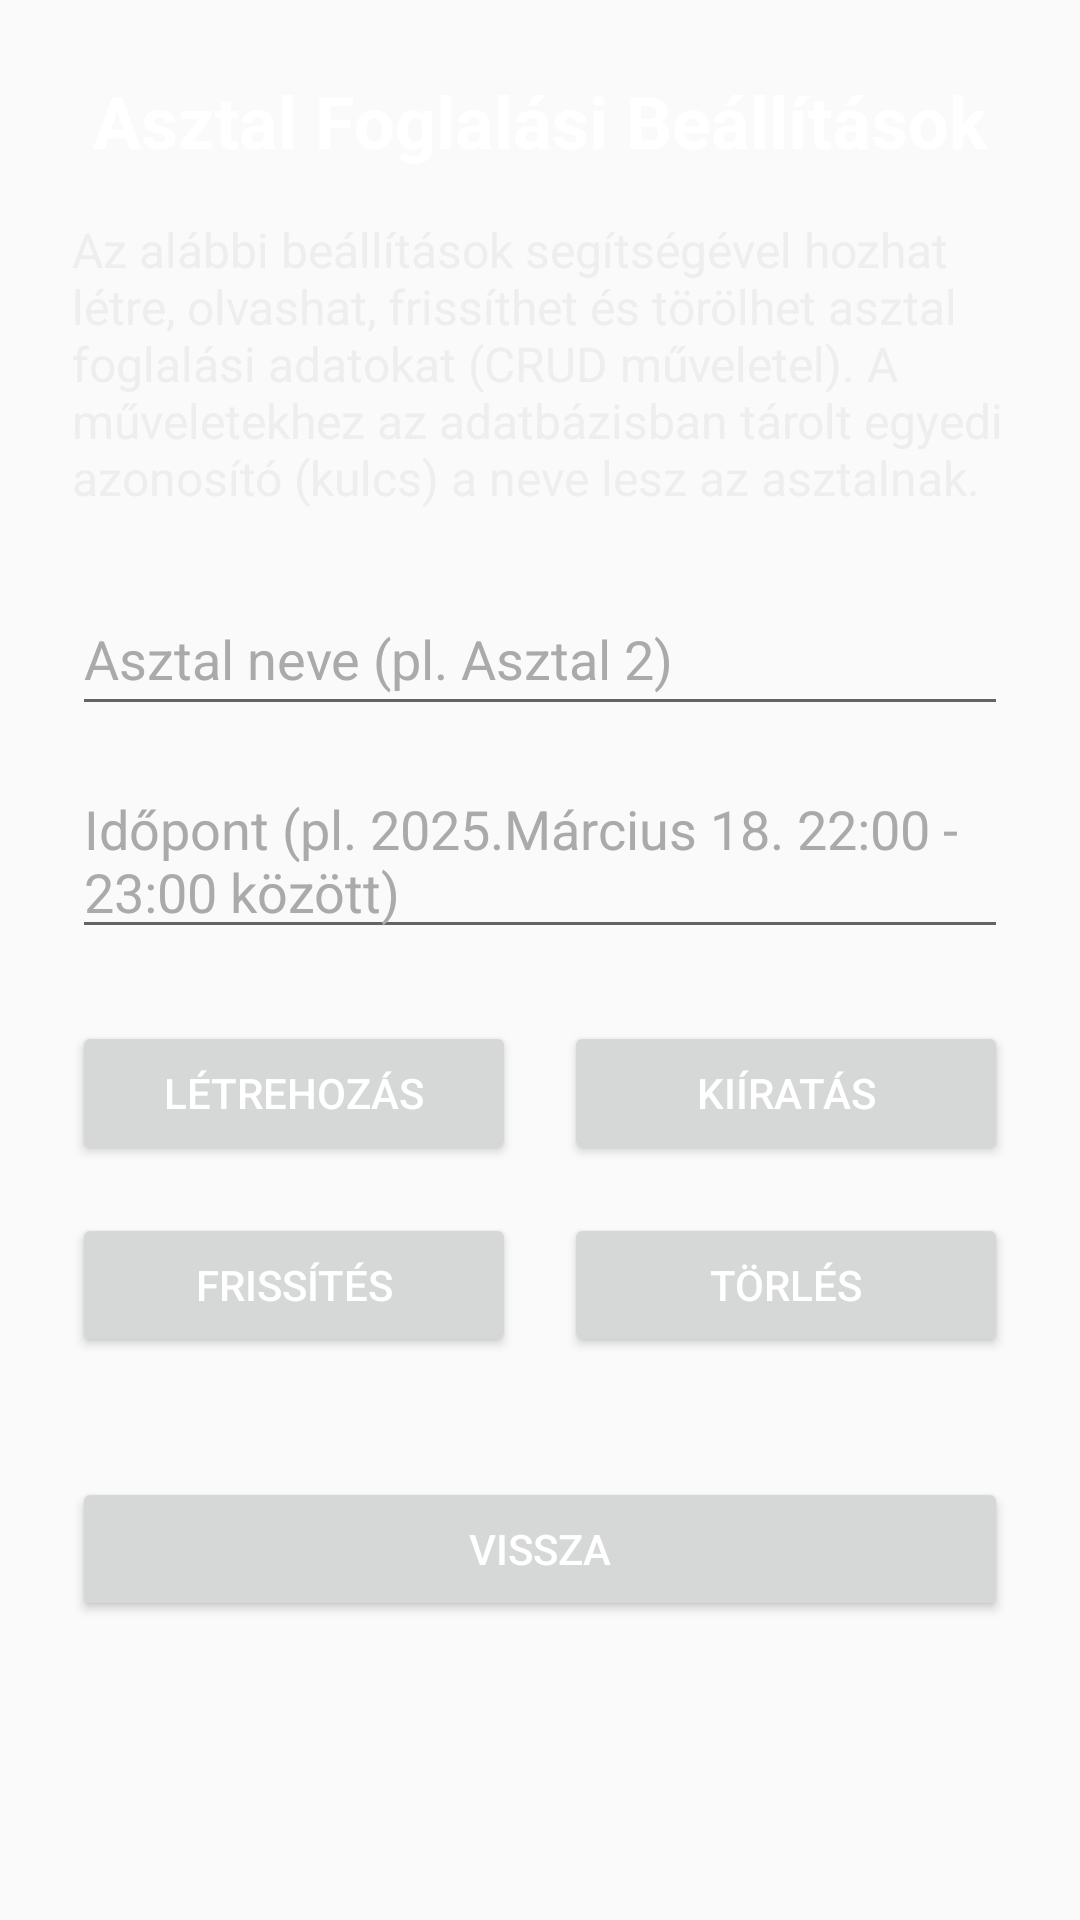

Reconstruct the res/layout file that produces this screen, plus the resources it refers to.
<!-- AndroidManifest.xml: application theme Theme.BilliardProject -->
<!-- res/layout/activity_beallitasok.xml -->
<?xml version="1.0" encoding="utf-8"?>
<LinearLayout xmlns:android="http://schemas.android.com/apk/res/android"
    android:id="@+id/main"
    android:layout_width="match_parent"
    android:layout_height="match_parent"
    android:orientation="vertical"
    android:background="@drawable/bg"
    android:padding="24dp">

    <TextView
        android:layout_width="match_parent"
        android:layout_height="wrap_content"
        android:text="@string/foglalas_beallitasok"
        android:textSize="24sp"
        android:textColor="#FFFFFF"
        android:textStyle="bold"
        android:gravity="center"
        android:layout_marginBottom="16dp"/>

    <TextView
        android:layout_width="match_parent"
        android:layout_height="wrap_content"
        android:text="@string/crud_leiras"
        android:textSize="16sp"
        android:textColor="#EEEEEE"
        android:layout_marginBottom="24dp"/>

    <EditText
        android:id="@+id/editTextAsztal"
        android:layout_width="match_parent"
        android:layout_height="wrap_content"
        android:layout_marginBottom="12dp"
        android:hint="@string/asztal_pelda"
        android:minHeight="48dp"
        android:textColor="#FFFFFF"
        android:textColorHint="#AAAAAA"
        android:textSize="18sp" />

    <EditText
        android:id="@+id/editTextIdopont"
        android:layout_width="match_parent"
        android:layout_height="wrap_content"
        android:hint="@string/idopont_pelda"
        android:textSize="18sp"
        android:textColor="#FFFFFF"
        android:textColorHint="#AAAAAA"
        android:layout_marginBottom="24dp"/>

    <LinearLayout
        android:layout_width="match_parent"
        android:layout_height="wrap_content"
        android:orientation="horizontal"
        android:gravity="center"
        android:layout_marginBottom="16dp">
        <Button
            android:id="@+id/buttonLetrehoz"
            android:layout_width="0dp"
            android:layout_height="wrap_content"
            android:layout_weight="1"
            android:text="@string/letrehozas"
            android:textColor="#FFFFFF"
            android:layout_marginRight="8dp"/>

        <Button
            android:id="@+id/buttonOlvas"
            android:layout_width="0dp"
            android:layout_height="wrap_content"
            android:layout_weight="1"
            android:text="@string/kiiras"
            android:textColor="#FFFFFF"
            android:layout_marginLeft="8dp"/>
    </LinearLayout>

    <LinearLayout
        android:layout_width="match_parent"
        android:layout_height="wrap_content"
        android:orientation="horizontal"
        android:gravity="center"
        android:layout_marginBottom="16dp">
        <Button
            android:id="@+id/buttonFrissit"
            android:layout_width="0dp"
            android:layout_height="wrap_content"
            android:layout_weight="1"
            android:text="@string/frissites"
            android:textColor="#FFFFFF"
            android:layout_marginRight="8dp"/>

        <Button
            android:id="@+id/buttonTorol"
            android:layout_width="0dp"
            android:layout_height="wrap_content"
            android:layout_weight="1"
            android:text="@string/torles"
            android:textColor="#FFFFFF"
            android:layout_marginLeft="8dp"/>
    </LinearLayout>

    <Button
        android:id="@+id/buttonVissza"
        android:layout_width="match_parent"
        android:layout_height="wrap_content"
        android:text="@string/vissza"
        android:textColor="#FFFFFF"
        android:layout_marginTop="24dp"/>

    <TextView
        android:id="@+id/textViewEredmeny"
        android:layout_width="match_parent"
        android:layout_height="wrap_content"
        android:layout_marginTop="24dp"
        android:textSize="18sp"
        android:textColor="#FFFFFF" />

</LinearLayout>
<!-- resources referenced by this layout -->
<resources>
  <string name="asztal_pelda">Asztal neve (pl. Asztal 2)</string>
  <string name="crud_leiras">Az alábbi beállítások segítségével hozhat létre, olvashat, frissíthet és törölhet asztal foglalási adatokat (CRUD műveletel). A műveletekhez az adatbázisban tárolt egyedi azonosító (kulcs) a neve lesz az asztalnak.</string>
  <string name="foglalas_beallitasok">Asztal Foglalási Beállítások</string>
  <string name="frissites">Frissítés</string>
  <string name="idopont_pelda">Időpont (pl. 2025.Március 18. 22:00 - 23:00 között)</string>
  <string name="kiiras">Kiíratás</string>
  <string name="letrehozas">Létrehozás</string>
  <string name="torles">Törlés</string>
  <string name="vissza">Vissza</string>
  <style name="Theme.BilliardProject" parent="Base.Theme.BilliardProject" />
  <style name="Base.Theme.BilliardProject" parent="Theme.AppCompat.Light.DarkActionBar">
      </style>
</resources>
